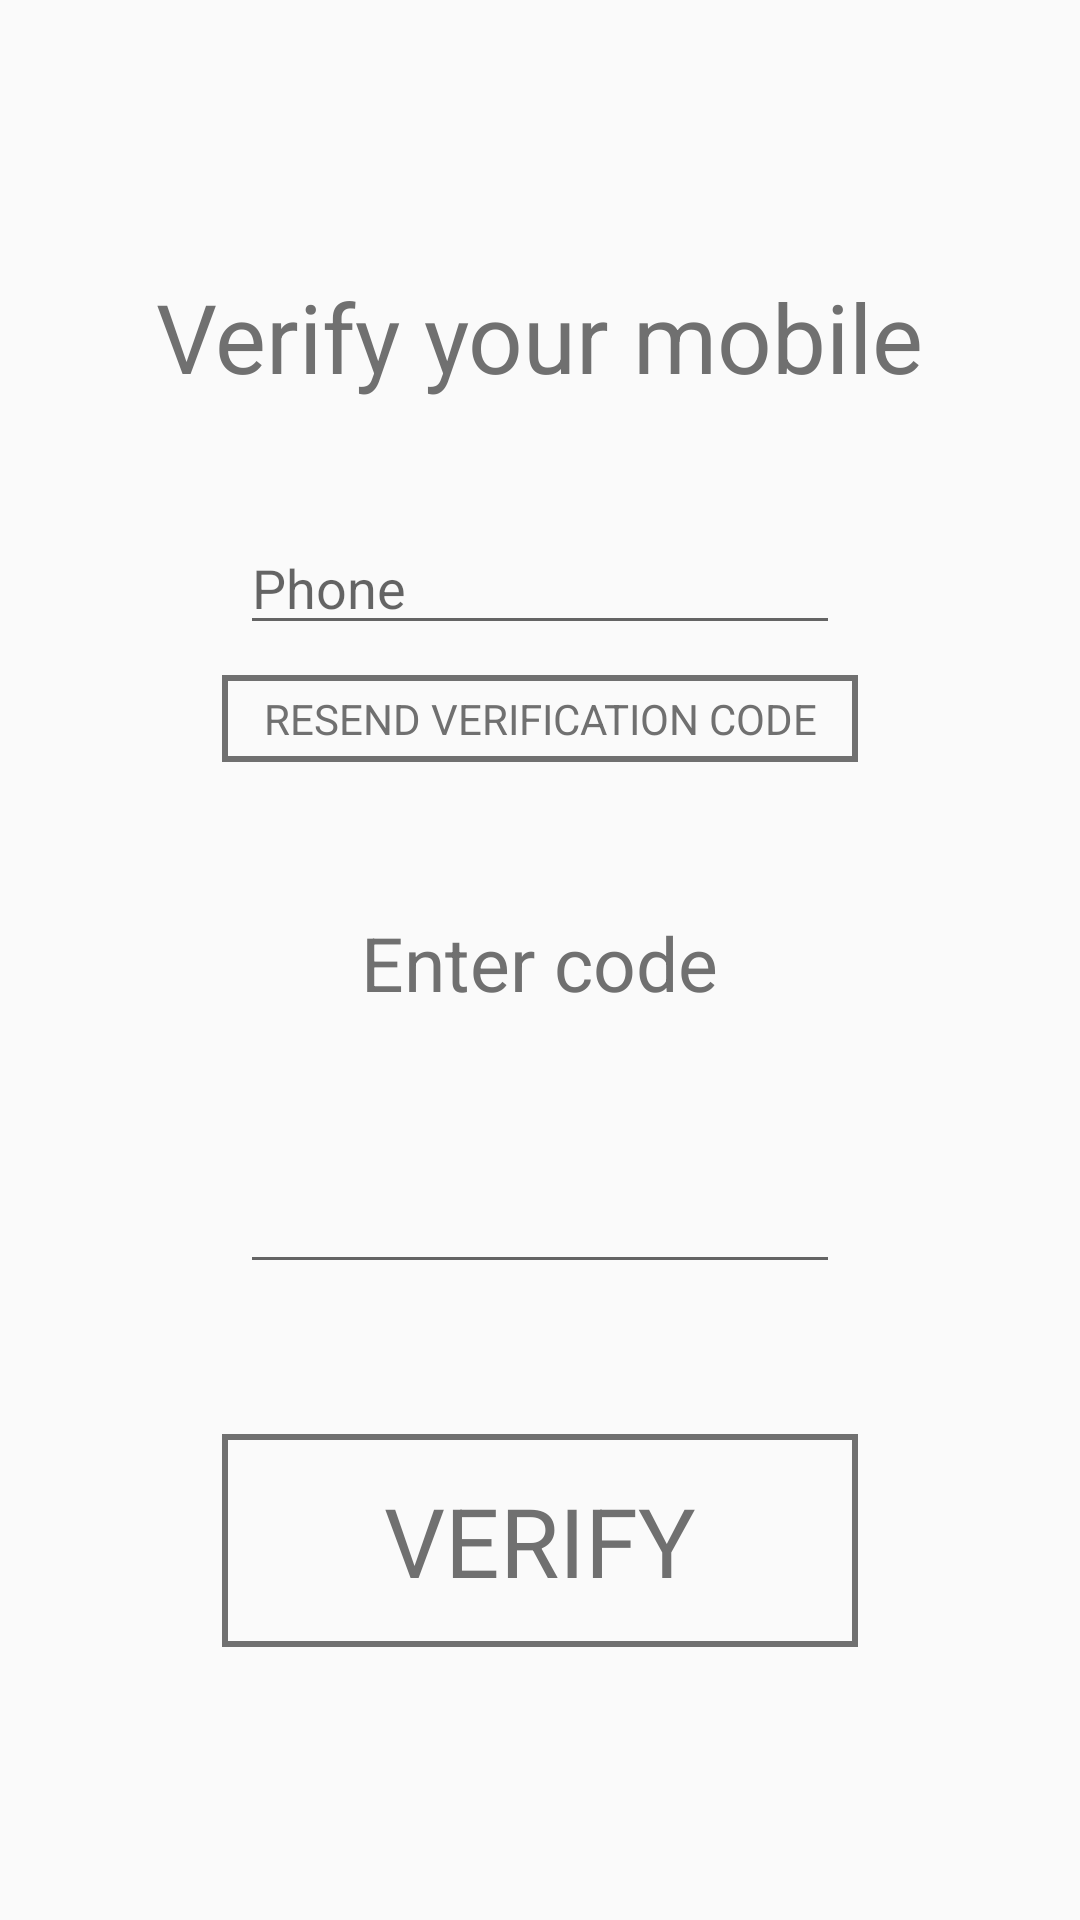

Write the Android layout XML for this screen, with the resource values it uses.
<!-- AndroidManifest.xml: application theme AppTheme -->
<!-- res/layout/fragment_confirm_phone.xml -->
<?xml version="1.0" encoding="utf-8"?>
<LinearLayout xmlns:android="http://schemas.android.com/apk/res/android"
    xmlns:tools="http://schemas.android.com/tools"
    android:orientation="vertical"
    android:layout_width="match_parent"
    android:layout_height="match_parent"
    android:gravity="center"
    android:theme="@style/AccountTheme">

    <TextView
        android:layout_width="wrap_content"
        android:layout_height="wrap_content"
        android:text="@string/verify_phone"
        style="@style/AccountTheme.Heading1"/>


    
    <android.support.design.widget.TextInputEditText
        android:id="@+id/phoneInput"
        android:layout_width="200dp"
        android:layout_height="wrap_content"
        android:layout_marginTop="40dp"
        android:hint="@string/phone"
        android:inputType="phone"
        tools:ignore="HardcodedText" />
    <Button
        android:id="@+id/resendVeritifation"
        android:layout_marginTop="10dp"
        android:layout_width="wrap_content"
        android:layout_height="wrap_content"
        android:text="@string/resend_verification"
        style="@style/AccountTheme.ButtonSmall"/>

    <TextView
        android:layout_width="wrap_content"
        android:layout_height="wrap_content"
        android:text="@string/enter_code"
        android:layout_marginTop="50dp"
        style="@style/AccountTheme.Heading2"/>

    
    <android.support.design.widget.TextInputEditText
        android:id="@+id/codeInput"
        android:layout_width="200dp"
        android:layout_height="wrap_content"
        android:inputType="number"
        android:textSize="40sp"
        android:textAlignment="center"
        android:lineSpacingExtra="5dp"
        android:maxLength="6"
        android:layout_marginTop="20dp"/>

    <Button
        android:id="@+id/submitButton"
        android:layout_marginTop="50dp"
        android:layout_width="wrap_content"
        android:layout_height="wrap_content"
        android:text="@string/verify"/>

</LinearLayout>
<!-- resources referenced by this layout -->
<resources>
  <string name="enter_code">Enter code</string>
  <string name="phone">Phone</string>
  <string name="resend_verification">Resend verification code</string>
  <string name="verify">Verify</string>
  <string name="verify_phone">Verify your mobile</string>
  <style name="AccountTheme" parent="Theme.AppCompat.Light">
          <item name="android:textViewStyle">@style/AccountContentTextStyle</item>
          <item name="android:buttonStyle">@style/GreyCapsButtonStyle</item>
      </style>
  <style name="AccountTheme.ButtonSmall" parent="GreyCapsButtonStyle">
          <item name="android:textSize">14sp</item>
          <item name="android:padding">5dp</item>
      </style>
  <style name="AccountTheme.Heading1">
          <item name="android:textSize">32sp</item>
      </style>
  <style name="AccountTheme.Heading2">
          <item name="android:textSize">25sp</item>
      </style>
  <style name="AppTheme" parent="Theme.AppCompat.Light.DarkActionBar">
          
          <item name="colorPrimary">@color/colorPrimary</item>
          <item name="colorPrimaryDark">@color/colorPrimaryDark</item>
          <item name="colorAccent">@color/colorAccent</item>
      </style>
  <style name="AccountContentTextStyle" parent="android:Theme.Material">
          <item name="android:textColor">@color/grey</item>
      </style>
  <style name="GreyCapsButtonStyle" parent="android:Theme.Material">
          <item name="android:textSize">32sp</item>
          <item name="android:textAllCaps">true</item>
          <item name="android:textColor">@color/grey</item>
          <item name="android:background">@drawable/button_bg</item>
          <item name="android:padding">14dp</item>
          <item name="android:width">212dp</item>
          <item name="android:textAlignment">center</item>
      </style>
  <color name="colorPrimary">#008577</color>
  <color name="colorPrimaryDark">#00574B</color>
  <color name="colorAccent">#D81B60</color>
  <color name="grey">#707070</color>
  <!-- drawable button_bg (drawable) -->
  <?xml version="1.0" encoding="utf-8"?>
  <selector xmlns:android="http://schemas.android.com/apk/res/android">
      <item>
          <shape android:shape="rectangle">
              <stroke android:width="2dp" android:color="@color/grey"/>
          </shape>
      </item>
  </selector>
</resources>
